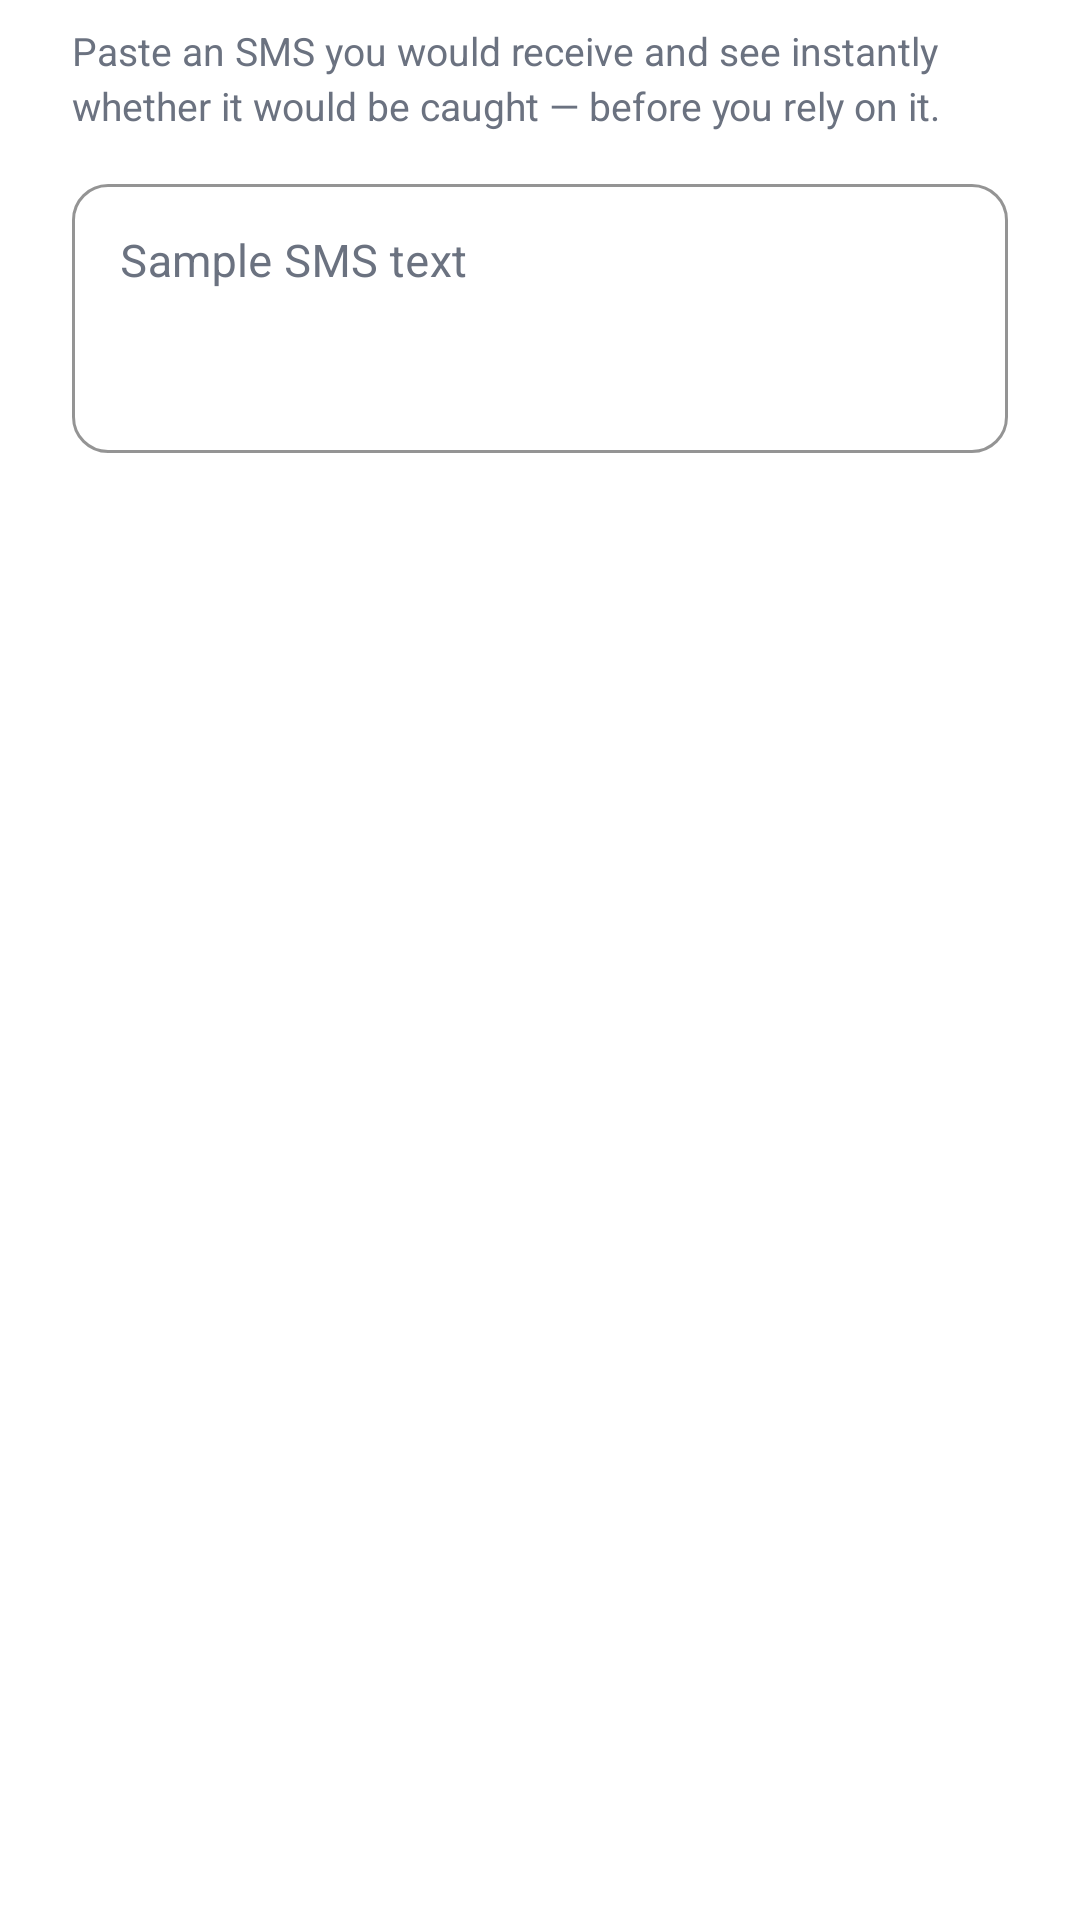

Android layout source for this screen:
<!-- AndroidManifest.xml: application theme MyAppTheme.Splash -->
<!-- res/layout/dialog_practice.xml -->
<?xml version="1.0" encoding="utf-8"?>
<LinearLayout xmlns:android="http://schemas.android.com/apk/res/android"
    xmlns:app="http://schemas.android.com/apk/res-auto"
    xmlns:tools="http://schemas.android.com/tools"
    android:layout_width="match_parent"
    android:layout_height="wrap_content"
    android:orientation="vertical"
    android:paddingStart="24dp"
    android:paddingTop="8dp"
    android:paddingEnd="24dp"
    android:paddingBottom="0dp">

    <TextView
        android:id="@+id/practice_hint"
        android:layout_width="match_parent"
        android:layout_height="wrap_content"
        android:lineSpacingExtra="3dp"
        android:text="@string/practice_hint"
        android:textColor="@color/text_secondary"
        android:textSize="13sp" />

    <com.google.android.material.textfield.TextInputLayout
        android:id="@+id/practice_input_layout"
        style="@style/Widget.MaterialComponents.TextInputLayout.OutlinedBox"
        android:layout_width="match_parent"
        android:layout_height="wrap_content"
        android:layout_marginTop="12dp"
        android:hint="@string/practice_input_hint"
        android:textColorHint="@color/text_secondary"
        app:boxCornerRadiusBottomEnd="12dp"
        app:boxCornerRadiusBottomStart="12dp"
        app:boxCornerRadiusTopEnd="12dp"
        app:boxCornerRadiusTopStart="12dp"
        app:boxStrokeColor="@color/secondaryDarkColor"
        app:hintTextColor="@color/secondaryDarkColor">

        <com.google.android.material.textfield.TextInputEditText
            android:id="@+id/practice_input"
            android:layout_width="match_parent"
            android:layout_height="wrap_content"
            android:inputType="textMultiLine"
            android:maxLines="6"
            android:minLines="3"
            android:gravity="top|start"
            android:textColor="@color/text_primary"
            android:textSize="15sp"
            tools:ignore="Autofill" />
    </com.google.android.material.textfield.TextInputLayout>

    <TextView
        android:id="@+id/practice_result"
        android:layout_width="match_parent"
        android:layout_height="wrap_content"
        android:layout_marginTop="12dp"
        android:lineSpacingExtra="2dp"
        android:textColor="@color/text_secondary"
        android:textSize="14sp"
        tools:text="命中 · 关键词「到账」" />
</LinearLayout>
<!-- resources referenced by this layout -->
<resources>
  <color name="secondaryDarkColor">#004ecb</color>
  <color name="text_primary">#1B1D24</color>
  <color name="text_secondary">#6B7280</color>
  <string name="practice_hint">Paste an SMS you would receive and see instantly whether it would be caught — before you rely on it.</string>
  <string name="practice_input_hint">Sample SMS text</string>
  <style name="MyAppTheme.Splash">
          <item name="android:windowBackground">@drawable/splash_drawable</item>
      </style>
</resources>
